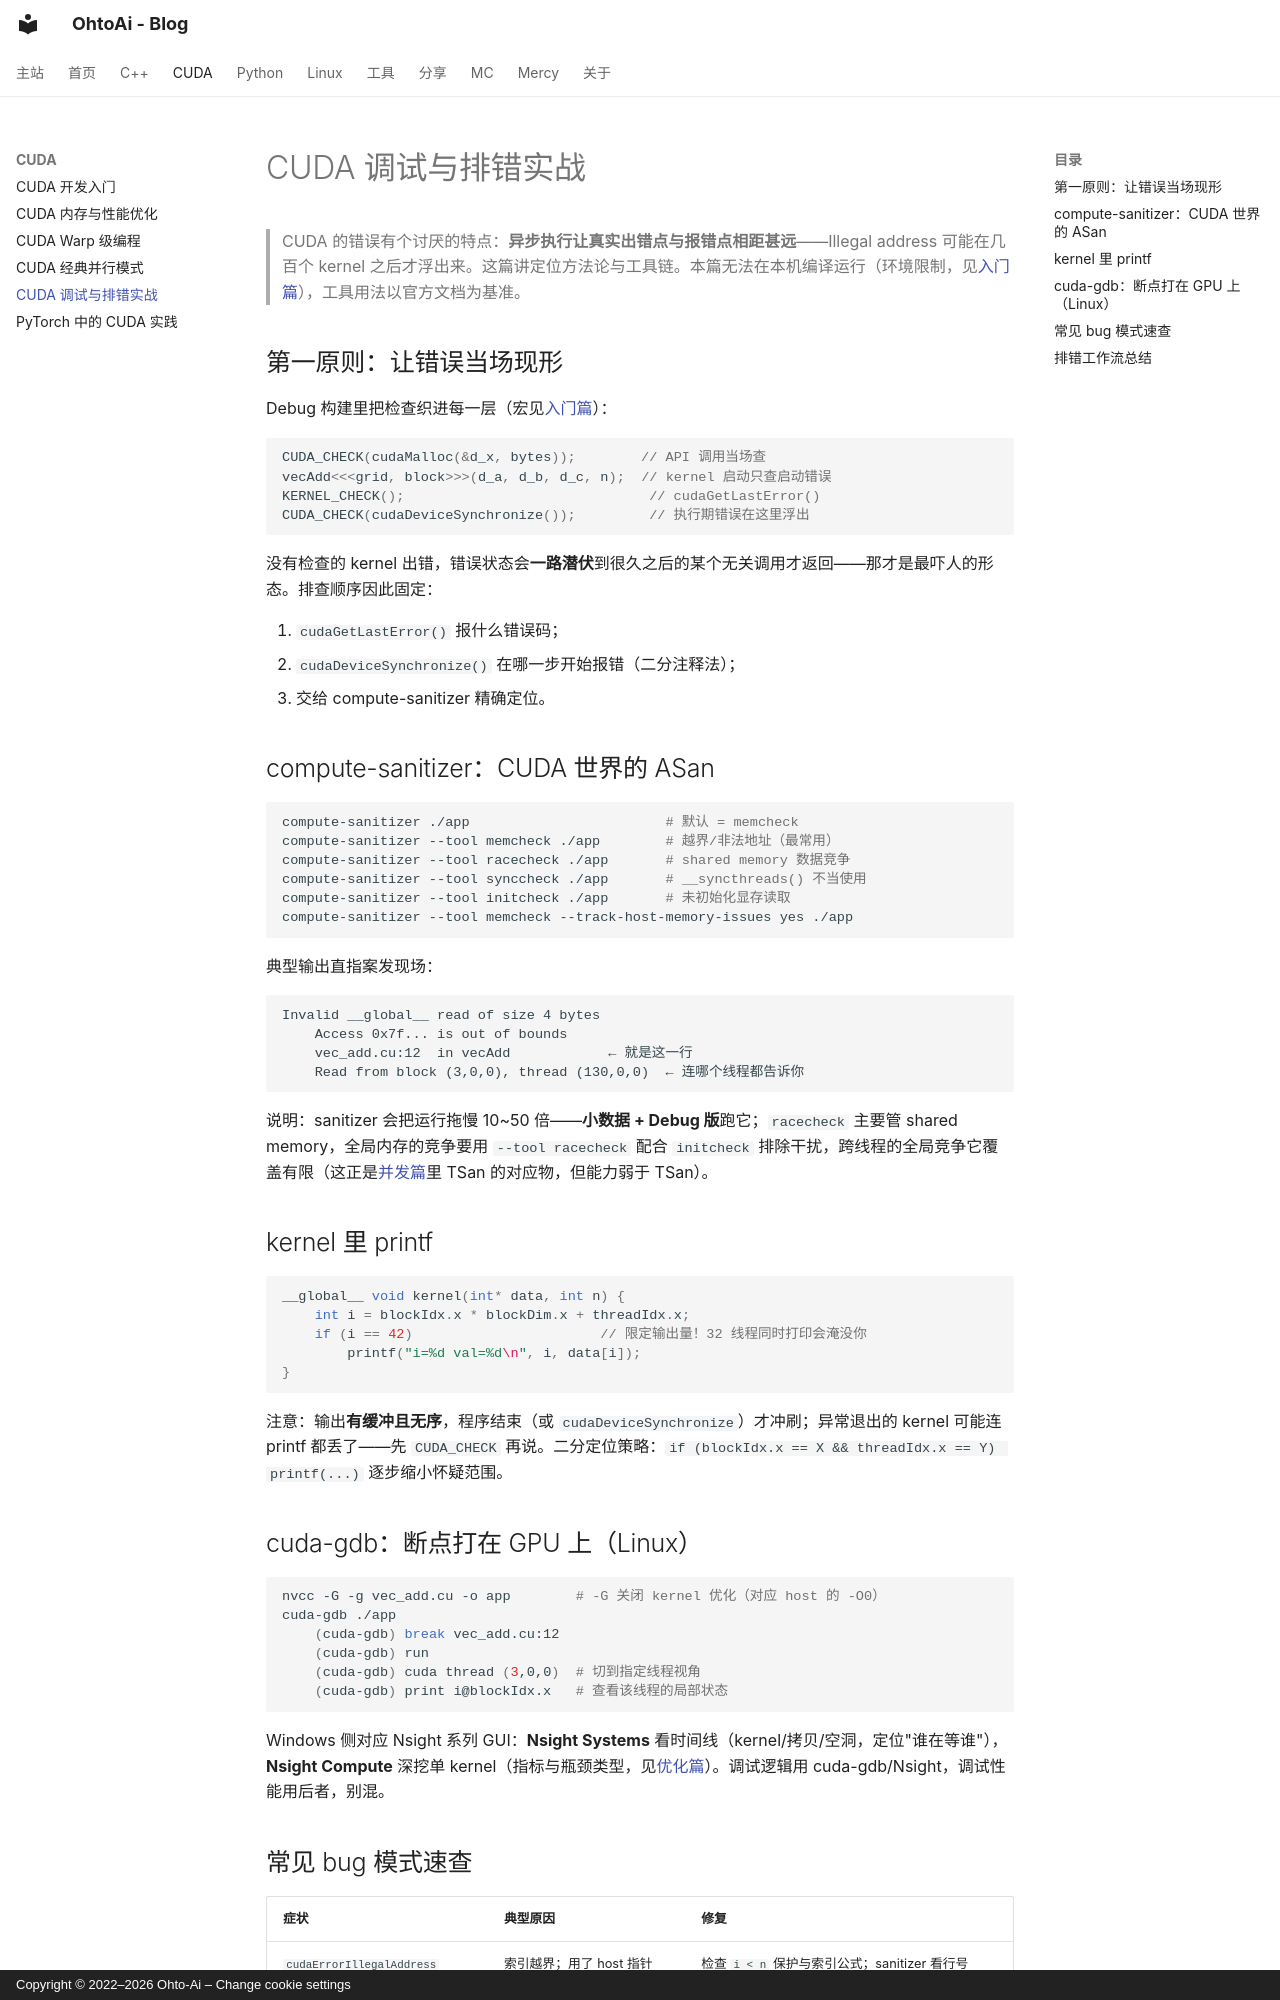

repository: ohto-ai/blog · page: cuda/debugging/index.html · generator: mkdocs · copyright: Copyright © 2022–2026 Ohto-Ai – Change cookie settings

---
comments: true
---
# CUDA 调试与排错实战

> CUDA 的错误有个讨厌的特点：**异步执行让真实出错点与报错点相距甚远**——Illegal address 可能在几百个 kernel 之后才浮出来。这篇讲定位方法论与工具链。本篇无法在本机编译运行（环境限制，见[入门篇](cuda-basics.md)），工具用法以官方文档为基准。

## 第一原则：让错误当场现形

Debug 构建里把检查织进每一层（宏见[入门篇](cuda-basics.md)）：

```cpp
CUDA_CHECK(cudaMalloc(&d_x, bytes));        // API 调用当场查
vecAdd<<<grid, block>>>(d_a, d_b, d_c, n);  // kernel 启动只查启动错误
KERNEL_CHECK();                              // cudaGetLastError()
CUDA_CHECK(cudaDeviceSynchronize());         // 执行期错误在这里浮出
```

没有检查的 kernel 出错，错误状态会**一路潜伏**到很久之后的某个无关调用才返回——那才是最吓人的形态。排查顺序因此固定：

1. `cudaGetLastError()` 报什么错误码；
2. `cudaDeviceSynchronize()` 在哪一步开始报错（二分注释法）；
3. 交给 compute-sanitizer 精确定位。

## compute-sanitizer：CUDA 世界的 ASan

```bash
compute-sanitizer ./app                        # 默认 = memcheck
compute-sanitizer --tool memcheck ./app        # 越界/非法地址（最常用）
compute-sanitizer --tool racecheck ./app       # shared memory 数据竞争
compute-sanitizer --tool synccheck ./app       # __syncthreads() 不当使用
compute-sanitizer --tool initcheck ./app       # 未初始化显存读取
compute-sanitizer --tool memcheck --track-host-memory-issues yes ./app
```

典型输出直指案发现场：

```text
Invalid __global__ read of size 4 bytes
    Access 0x7f... is out of bounds
    vec_add.cu:12  in vecAdd            ← 就是这一行
    Read from block (3,0,0), thread (130,0,0)  ← 连哪个线程都告诉你
```

说明：sanitizer 会把运行拖慢 10~50 倍——**小数据 + Debug 版**跑它；`racecheck` 主要管 shared memory，全局内存的竞争要用 `--tool racecheck` 配合 `initcheck` 排除干扰，跨线程的全局竞争它覆盖有限（这正是[并发篇](../cpp/concurrency.md)里 TSan 的对应物，但能力弱于 TSan）。

## kernel 里 printf

```cpp
__global__ void kernel(int* data, int n) {
    int i = blockIdx.x * blockDim.x + threadIdx.x;
    if (i == 42)                       // 限定输出量！32 线程同时打印会淹没你
        printf("i=%d val=%d\n", i, data[i]);
}
```

注意：输出**有缓冲且无序**，程序结束（或 `cudaDeviceSynchronize`）才冲刷；异常退出的 kernel 可能连 printf 都丢了——先 `CUDA_CHECK` 再说。二分定位策略：`if (blockIdx.x == X && threadIdx.x == Y) printf(...)` 逐步缩小怀疑范围。

## cuda-gdb：断点打在 GPU 上（Linux）

```bash
nvcc -G -g vec_add.cu -o app        # -G 关闭 kernel 优化（对应 host 的 -O0）
cuda-gdb ./app
    (cuda-gdb) break vec_add.cu:12
    (cuda-gdb) run
    (cuda-gdb) cuda thread (3,0,0)  # 切到指定线程视角
    (cuda-gdb) print i@blockIdx.x   # 查看该线程的局部状态
```

Windows 侧对应 Nsight 系列 GUI：**Nsight Systems** 看时间线（kernel/拷贝/空洞，定位"谁在等谁"），**Nsight Compute** 深挖单 kernel（指标与瓶颈类型，见[优化篇](cuda-optimization.md)）。调试逻辑用 cuda-gdb/Nsight，调试性能用后者，别混。
